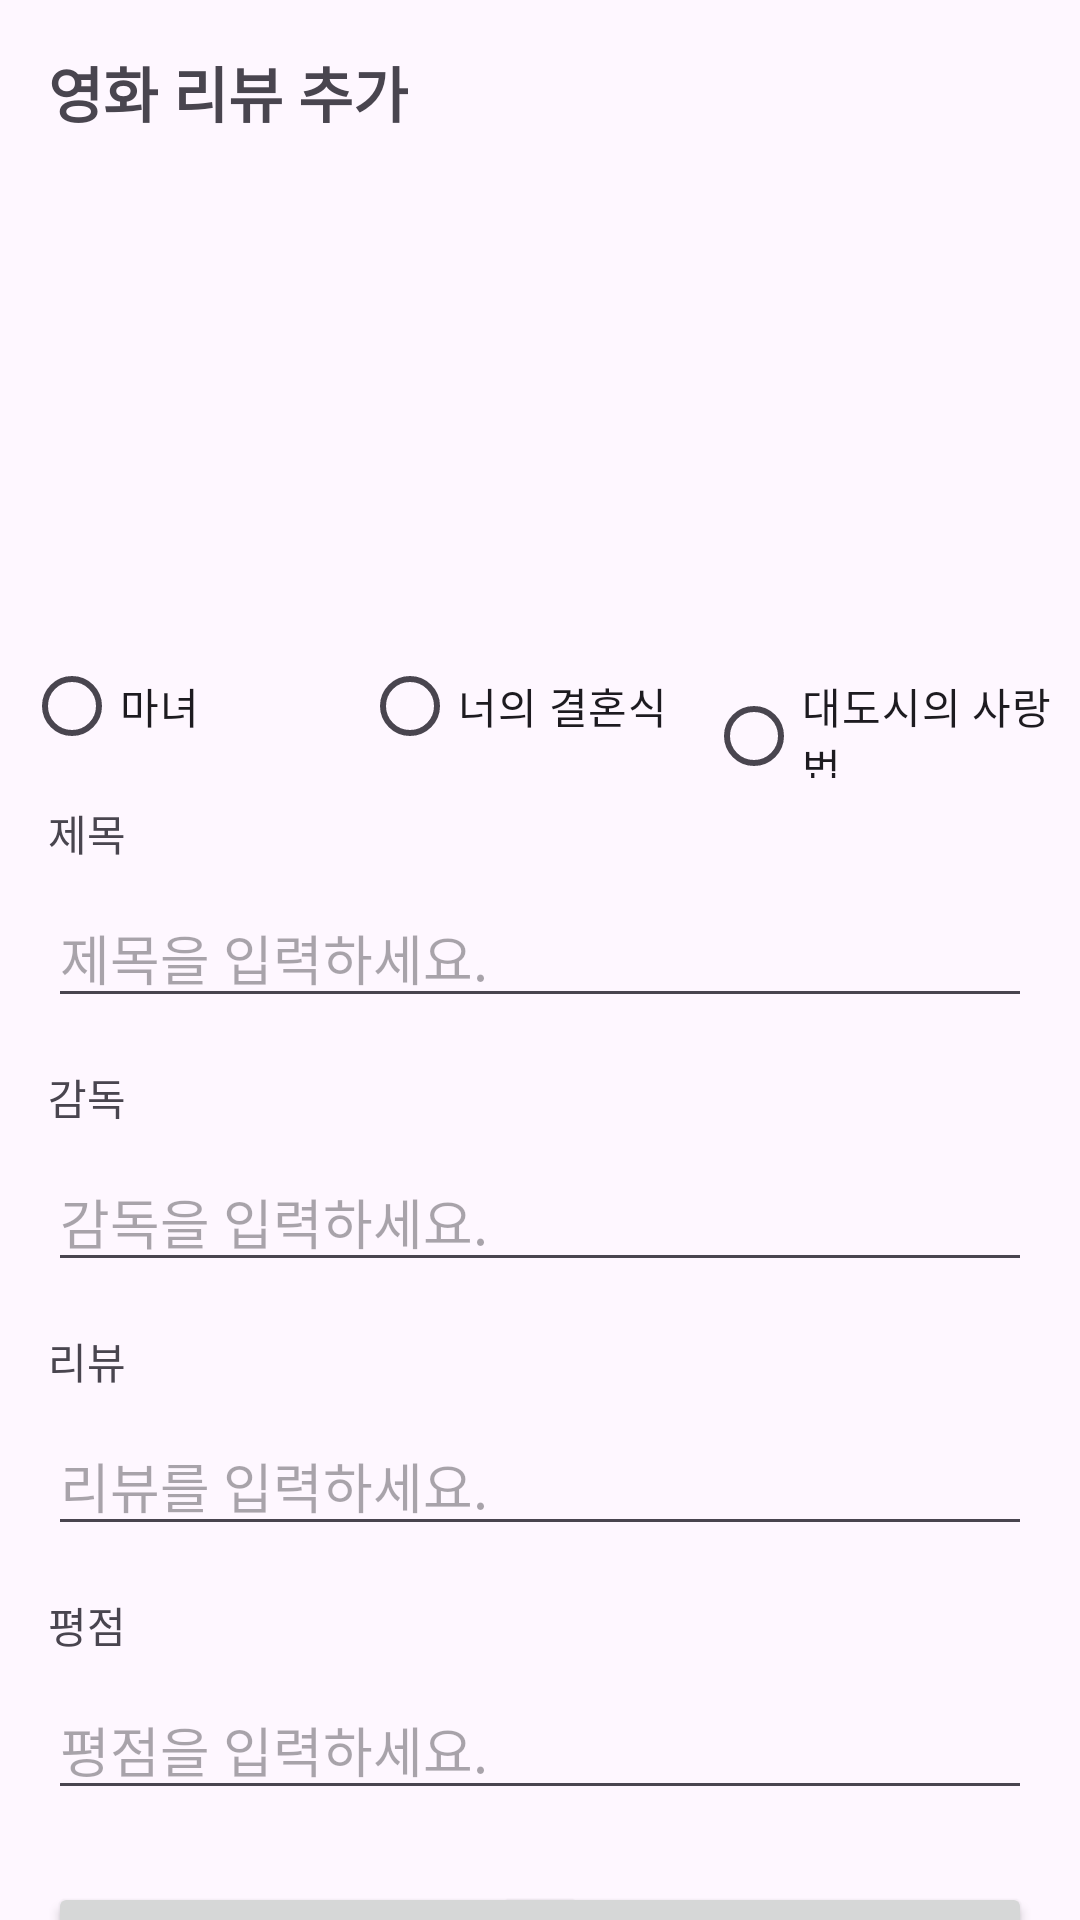

Here is an Android app screen rendered from its layout file. Give the layout XML and the strings, colors and styles it references.
<!-- AndroidManifest.xml: application theme Theme.Final_01_20231580 -->
<!-- res/layout/activity_add.xml -->
<?xml version="1.0" encoding="utf-8"?>
<androidx.constraintlayout.widget.ConstraintLayout xmlns:android="http://schemas.android.com/apk/res/android"
    xmlns:app="http://schemas.android.com/apk/res-auto"
    xmlns:tools="http://schemas.android.com/tools"
    android:id="@+id/main"
    android:layout_width="match_parent"
    android:layout_height="match_parent"
    tools:context=".AddActivity">

    <TextView
        android:id="@+id/textView"
        android:layout_width="wrap_content"
        android:layout_height="wrap_content"
        android:layout_marginStart="16dp"
        android:layout_marginTop="16dp"
        android:text="영화 리뷰 추가"
        android:textSize="20sp"
        android:textStyle="bold"
        app:layout_constraintStart_toStartOf="parent"
        app:layout_constraintTop_toTopOf="parent" />

    <TextView
        android:id="@+id/textView14"
        android:layout_width="wrap_content"
        android:layout_height="wrap_content"
        android:layout_marginStart="16dp"
        android:layout_marginTop="8dp"
        android:text="제목"
        app:layout_constraintStart_toStartOf="parent"
        app:layout_constraintTop_toBottomOf="@+id/radioGroup" />

    <RadioGroup
        android:id="@+id/radioGroup"
        android:layout_width="match_parent"
        android:layout_height="wrap_content"
        android:layout_marginStart="8dp"
        android:layout_marginTop="8dp"
        android:layout_marginEnd="8dp"
        android:orientation="horizontal"
        app:layout_constraintEnd_toEndOf="parent"
        app:layout_constraintStart_toStartOf="parent"
        app:layout_constraintTop_toBottomOf="@+id/iv1">

        <RadioButton
            android:id="@+id/poster1"
            android:layout_width="128dp"
            android:layout_height="wrap_content"
            android:layout_weight="1"
            android:text="마녀" />

        <RadioButton
            android:id="@+id/poster2"
            android:layout_width="130dp"
            android:layout_height="wrap_content"
            android:layout_weight="1"
            android:text="너의 결혼식" />

        <RadioButton
            android:id="@+id/poster3"
            android:layout_width="132dp"
            android:layout_height="wrap_content"
            android:layout_weight="1"
            android:text="대도시의 사랑법" />
    </RadioGroup>

    <EditText
        android:id="@+id/etTitle"
        android:layout_width="0dp"
        android:layout_height="wrap_content"
        android:layout_marginStart="16dp"
        android:layout_marginTop="8dp"
        android:layout_marginEnd="16dp"
        android:ems="10"
        android:hint="제목을 입력하세요."
        android:inputType="text"
        app:layout_constraintEnd_toEndOf="parent"
        app:layout_constraintStart_toStartOf="parent"
        app:layout_constraintTop_toBottomOf="@+id/textView14" />

    <TextView
        android:id="@+id/textView15"
        android:layout_width="wrap_content"
        android:layout_height="wrap_content"
        android:layout_marginStart="16dp"
        android:layout_marginTop="16dp"
        android:text="감독"
        app:layout_constraintStart_toStartOf="parent"
        app:layout_constraintTop_toBottomOf="@+id/etTitle" />

    <EditText
        android:id="@+id/etDirector"
        android:layout_width="0dp"
        android:layout_height="wrap_content"
        android:layout_marginStart="16dp"
        android:layout_marginTop="8dp"
        android:layout_marginEnd="16dp"
        android:ems="10"
        android:hint="감독을 입력하세요."
        android:inputType="text"
        app:layout_constraintEnd_toEndOf="parent"
        app:layout_constraintStart_toStartOf="parent"
        app:layout_constraintTop_toBottomOf="@+id/textView15" />

    <TextView
        android:id="@+id/textView16"
        android:layout_width="wrap_content"
        android:layout_height="wrap_content"
        android:layout_marginStart="16dp"
        android:layout_marginTop="16dp"
        android:text="리뷰"
        app:layout_constraintStart_toStartOf="parent"
        app:layout_constraintTop_toBottomOf="@+id/etDirector" />

    <EditText
        android:id="@+id/etReview"
        android:layout_width="0dp"
        android:layout_height="wrap_content"
        android:layout_marginStart="16dp"
        android:layout_marginTop="8dp"
        android:layout_marginEnd="16dp"
        android:ems="10"
        android:gravity="start|top"
        android:hint="리뷰를 입력하세요."
        android:inputType="textMultiLine"
        app:layout_constraintEnd_toEndOf="parent"
        app:layout_constraintStart_toStartOf="parent"
        app:layout_constraintTop_toBottomOf="@+id/textView16" />

    <TextView
        android:id="@+id/textView17"
        android:layout_width="wrap_content"
        android:layout_height="wrap_content"
        android:layout_marginStart="16dp"
        android:layout_marginTop="16dp"
        android:text="평점"
        app:layout_constraintStart_toStartOf="parent"
        app:layout_constraintTop_toBottomOf="@+id/etReview" />

    <EditText
        android:id="@+id/etNumber"
        android:layout_width="0dp"
        android:layout_height="wrap_content"
        android:layout_marginStart="16dp"
        android:layout_marginTop="8dp"
        android:layout_marginEnd="16dp"
        android:ems="10"
        android:hint="평점을 입력하세요."
        android:inputType="text"
        app:layout_constraintEnd_toEndOf="parent"
        app:layout_constraintStart_toStartOf="parent"
        app:layout_constraintTop_toBottomOf="@+id/textView17" />

    <Button
        android:id="@+id/btnAdd"
        android:layout_width="180dp"
        android:layout_height="wrap_content"
        android:layout_marginStart="16dp"
        android:layout_marginTop="24dp"
        android:text="추가"
        app:layout_constraintStart_toStartOf="parent"
        app:layout_constraintTop_toBottomOf="@+id/etNumber" />

    <Button
        android:id="@+id/btnAddCancel"
        android:layout_width="180dp"
        android:layout_height="wrap_content"
        android:layout_marginTop="24dp"
        android:layout_marginEnd="16dp"
        android:text="취소"
        app:layout_constraintEnd_toEndOf="parent"
        app:layout_constraintTop_toBottomOf="@+id/etNumber" />

    <ImageView
        android:id="@+id/iv1"
        android:layout_width="130dp"
        android:layout_height="150dp"
        android:layout_marginStart="8dp"
        android:layout_marginTop="8dp"
        android:layout_marginBottom="8dp"
        app:layout_constraintBottom_toTopOf="@+id/radioGroup"
        app:layout_constraintEnd_toStartOf="@+id/iv2"
        app:layout_constraintStart_toStartOf="parent"
        app:layout_constraintTop_toBottomOf="@+id/textView"
        tools:srcCompat="@tools:sample/avatars" />

    <ImageView
        android:id="@+id/iv2"
        android:layout_width="130dp"
        android:layout_height="150dp"
        android:layout_marginTop="8dp"
        android:layout_marginBottom="8dp"
        app:layout_constraintBottom_toTopOf="@+id/radioGroup"
        app:layout_constraintEnd_toStartOf="@+id/iv3"
        app:layout_constraintStart_toEndOf="@+id/iv1"
        app:layout_constraintTop_toBottomOf="@+id/textView"
        tools:srcCompat="@tools:sample/avatars" />

    <ImageView
        android:id="@+id/iv3"
        android:layout_width="130dp"
        android:layout_height="150dp"
        android:layout_marginTop="8dp"
        android:layout_marginEnd="8dp"
        android:layout_marginBottom="8dp"
        app:layout_constraintBottom_toTopOf="@+id/radioGroup"
        app:layout_constraintEnd_toEndOf="parent"
        app:layout_constraintStart_toEndOf="@+id/iv2"
        app:layout_constraintTop_toBottomOf="@+id/textView"
        tools:srcCompat="@tools:sample/avatars" />

</androidx.constraintlayout.widget.ConstraintLayout>
<!-- resources referenced by this layout -->
<resources>
  <style name="Theme.Final_01_20231580" parent="Base.Theme.Final_01_20231580" />
  <style name="Base.Theme.Final_01_20231580" parent="Theme.Material3.DayNight">
          
          
      </style>
</resources>
